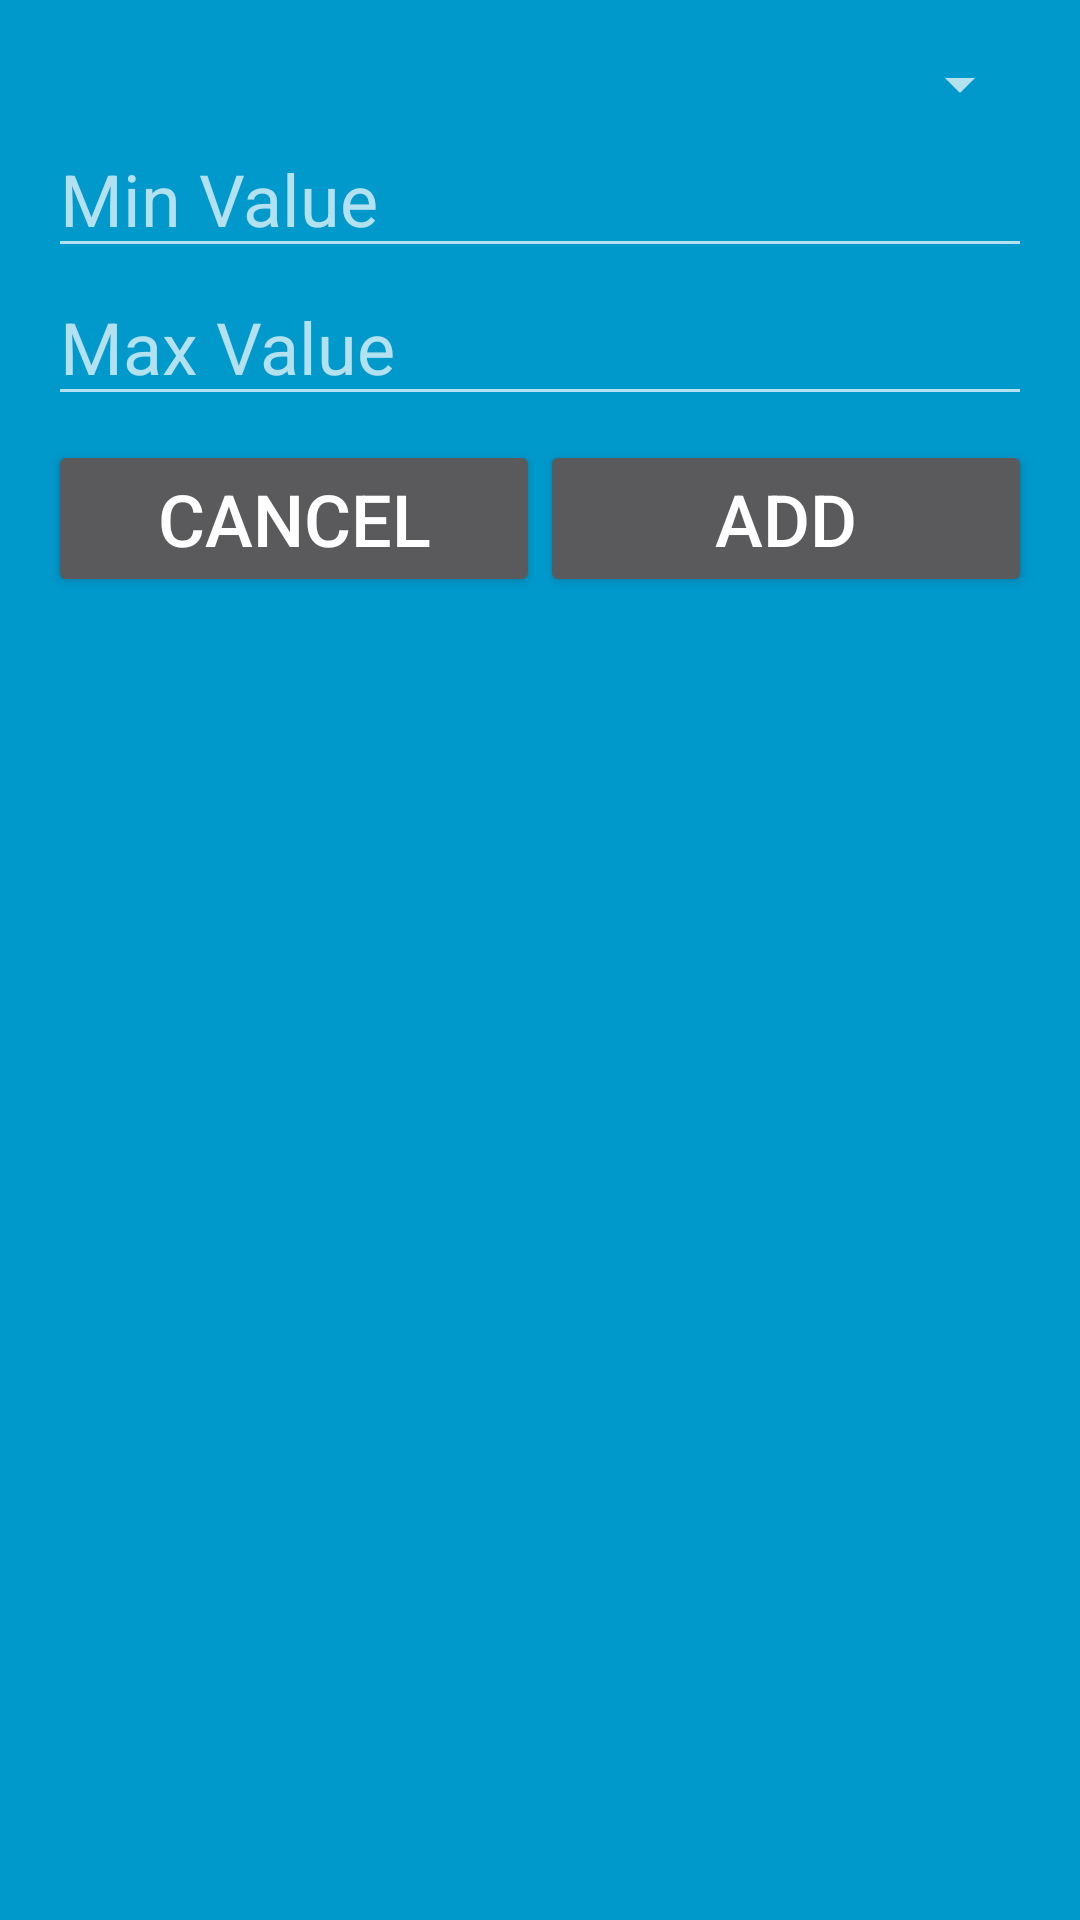

This screen was rendered from an Android layout file. Write that file and the resources it references.
<!-- AndroidManifest.xml: application theme AppTheme -->
<!-- res/layout/popup_layout.xml -->
<?xml version="1.0" encoding="utf-8"?>
<LinearLayout xmlns:android="http://schemas.android.com/apk/res/android"
    android:layout_width="wrap_content"
    android:layout_height="wrap_content"
    android:orientation="vertical"
    android:padding="16dp"
    android:background="@android:color/holo_blue_dark">

    <Spinner
        android:id="@+id/typeSpinner"
        android:layout_width="match_parent"
        android:layout_height="wrap_content"
        android:forceDarkAllowed="false" />

    <EditText
        android:id="@+id/minValueEditText"
        android:layout_width="match_parent"
        android:layout_height="wrap_content"
        android:hint="Min Value" />

    <EditText
        android:id="@+id/maxValueEditText"
        android:layout_width="match_parent"
        android:layout_height="wrap_content"
        android:hint="Max Value" />

    <LinearLayout
        android:layout_width="match_parent"
        android:layout_height="wrap_content"
        android:orientation="horizontal"
        android:layout_marginTop="8dp">

        <Button
            android:id="@+id/cancelButton"
            android:layout_width="0dp"
            android:layout_height="wrap_content"
            android:layout_weight="1"
            android:text="Cancel" />

        <Button
            android:id="@+id/addButton"
            android:layout_width="0dp"
            android:layout_height="wrap_content"
            android:layout_weight="1"
            android:text="Add" />

    </LinearLayout>

</LinearLayout>
<!-- resources referenced by this layout -->
<resources>
  <style name="AppTheme" parent="Base.Theme.AppCompat">
          
          <item name="android:theme">@style/AppTheme.NoActionBar</item>
          <item name="colorPrimary">@color/white_text</item>
          <item name="colorPrimaryDark">#242248</item>
          <item name="colorAccent">#7BB6E9</item>
          <item name="editTextColor">@color/white_text</item>
          <item name="android:textSize">24dp</item>
      </style>
  <style name="AppTheme.NoActionBar">
          <item name="windowActionBar">false</item>
          <item name="windowNoTitle">true</item>
      </style>
  <color name="white_text">#FFFFFFFF</color>
</resources>
